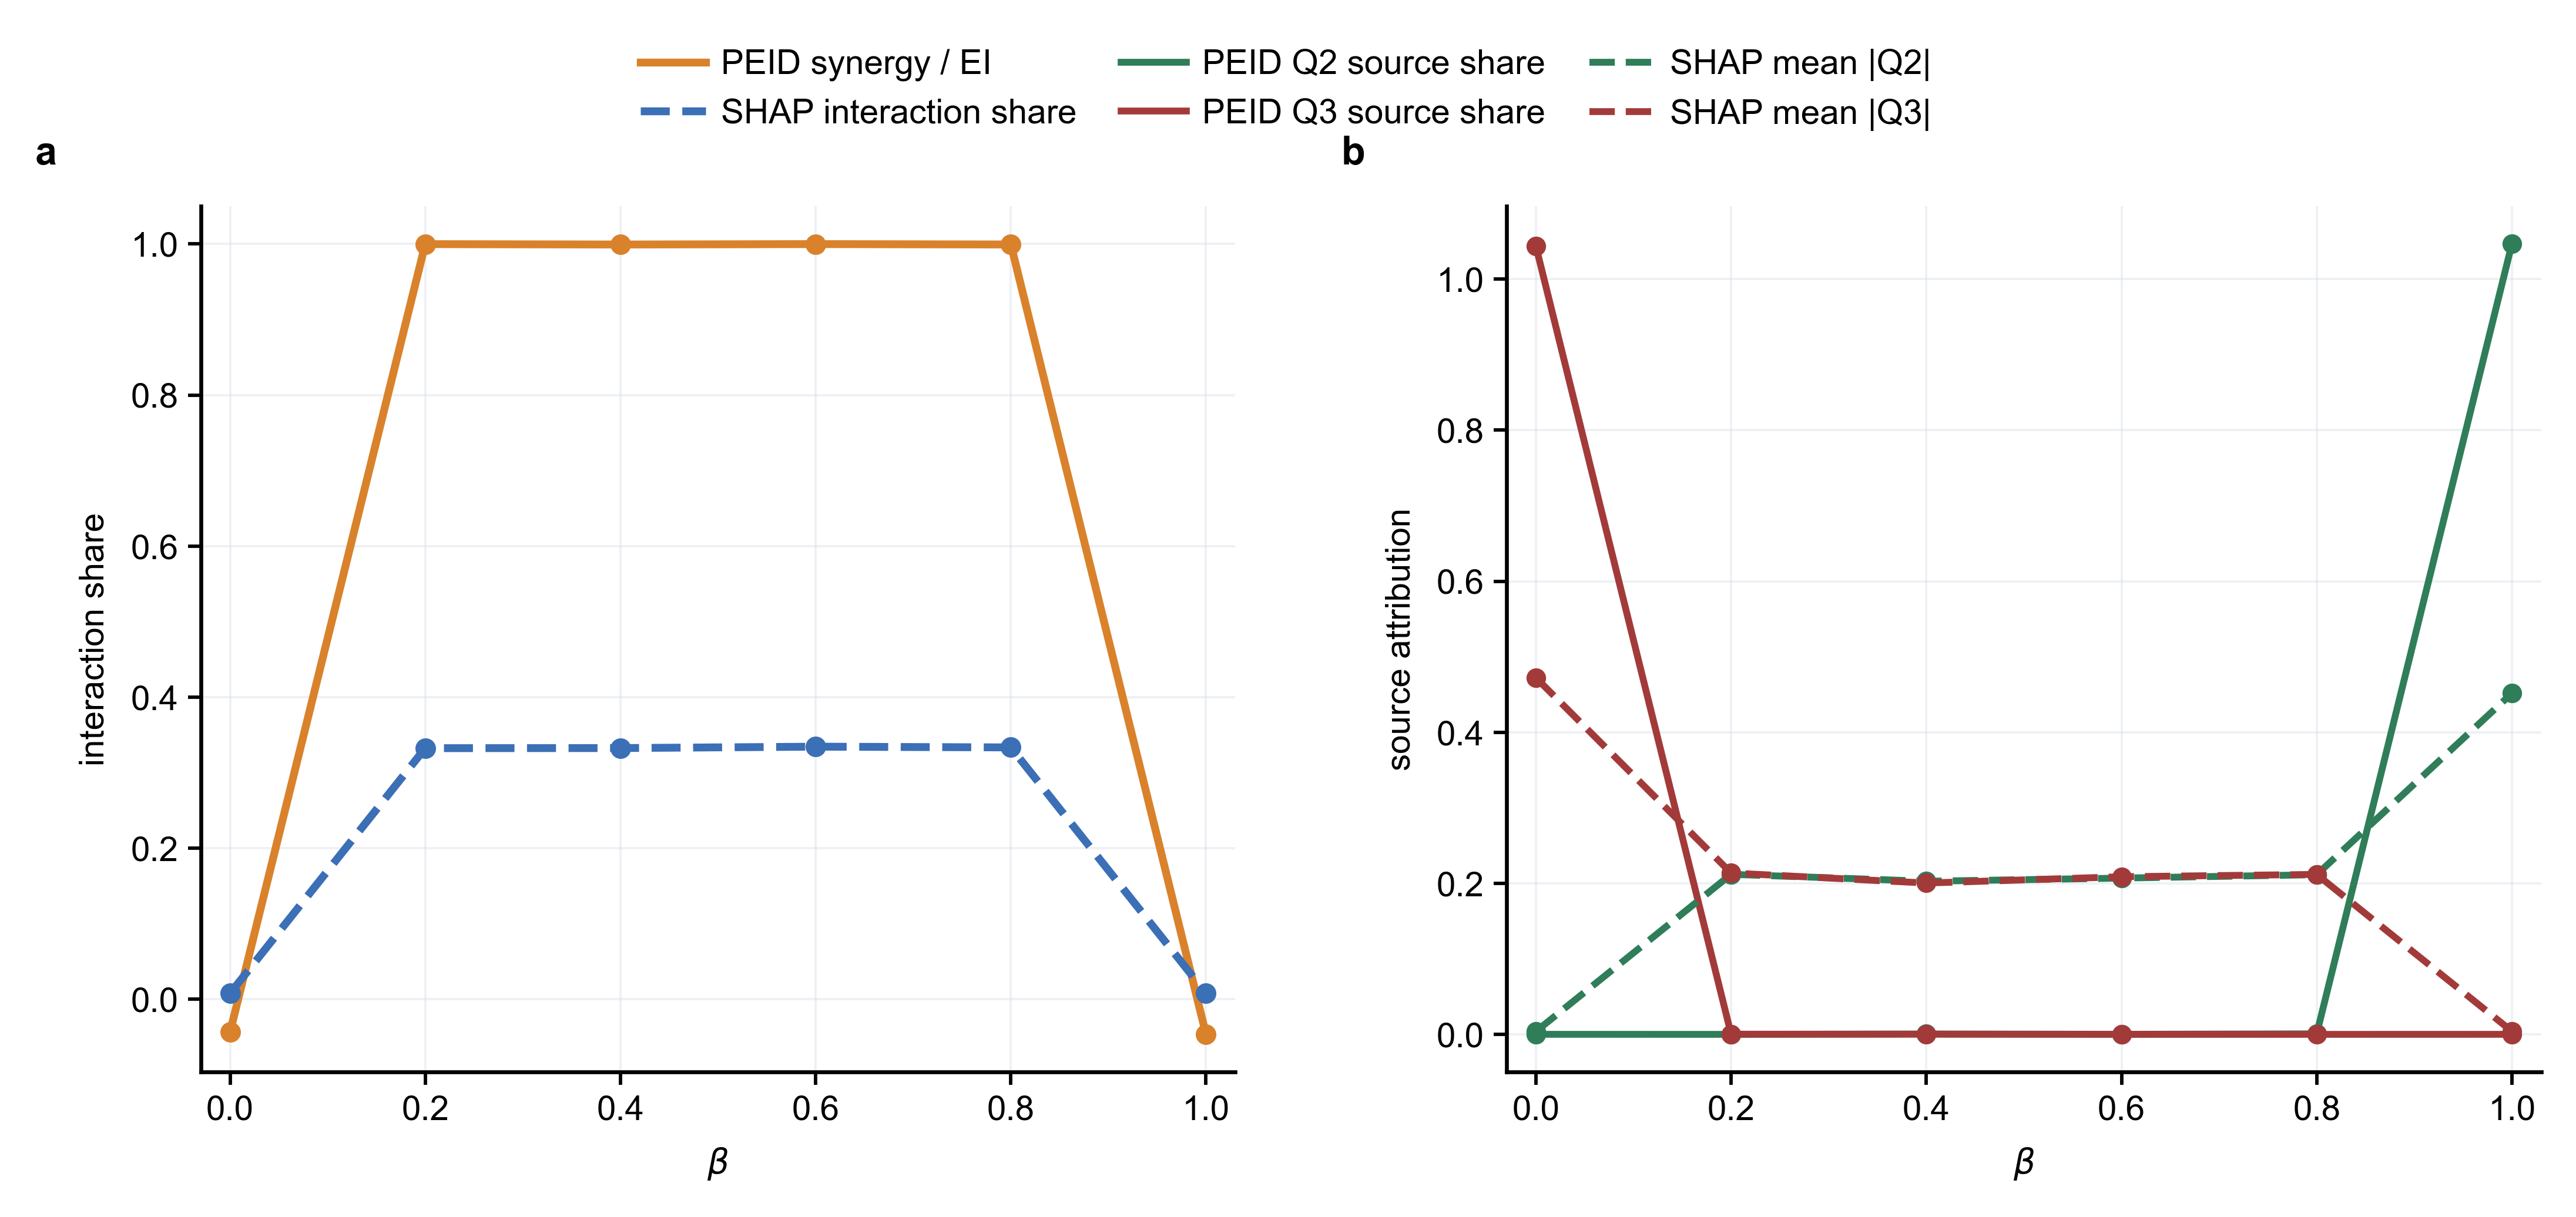

The table this chart was drawn from, first rows:
beta, L, q1_noise_std, tm_ei_mean, tm_syn_mean, tm_syn_ratio, tm_single_q2_ratio, tm_single_q3_ratio, shap_mean_abs_q2_mean, shap_mean_abs_q2_std, shap_mean_abs_q3_mean, shap_mean_abs_q3_std, shap_pair_interaction_mean, shap_pair_interaction_std, shap_interaction_share_mean, shap_interaction_share_std, model_r2_mean, model_r2_std
0.0, 2.0, 0.05, 2.251, -0.09803, -0.04355, 6.912205871349168e-05, 1.043, 0.003915, 0.0003758, 0.4721, 0.005679, 0.00369, 0.0004792, 0.007697, 0.001076, 0.9905, 0.0002237
0.2, 2.0, 0.05, 0.9022, 0.902, 0.9998, 0.0, 0.0002306, 0.2119, 0.0004684, 0.2136, 0.00289, 0.2119, 0.001277, 0.3324, 0.0004137, 0.9766, 0.006656
0.4, 2.0, 0.05, 1.074, 1.073, 0.9993, 0.0005467, 0.0001765, 0.2028, 0.005965, 0.2004, 0.006969, 0.2008, 0.003735, 0.3325, 0.002992, 0.9822, 0.00053
0.6, 2.0, 0.05, 1.076, 1.076, 0.9998, 0.0001117, 7.147285068123891e-05, 0.2069, 0.00207, 0.2087, 0.002228, 0.2088, 0.002249, 0.3343, 9.646533743754751e-05, 0.986, 0.0003802
0.8, 2.0, 0.05, 0.9057, 0.9051, 0.9993, 0.0006731, 1.5533779244136755e-05, 0.2114, 0.000554, 0.2118, 0.001969, 0.2116, 0.001487, 0.3334, 0.0008179, 0.9863, 0.0001403
1.0, 2.0, 0.05, 2.242, -0.1045, -0.04661, 1.047, 4.450213762419308e-05, 0.4517, 0.008395, 0.004088, 0.0001306, 0.003713, 0.0004702, 0.008091, 0.001161, 0.9894, 0.000148
